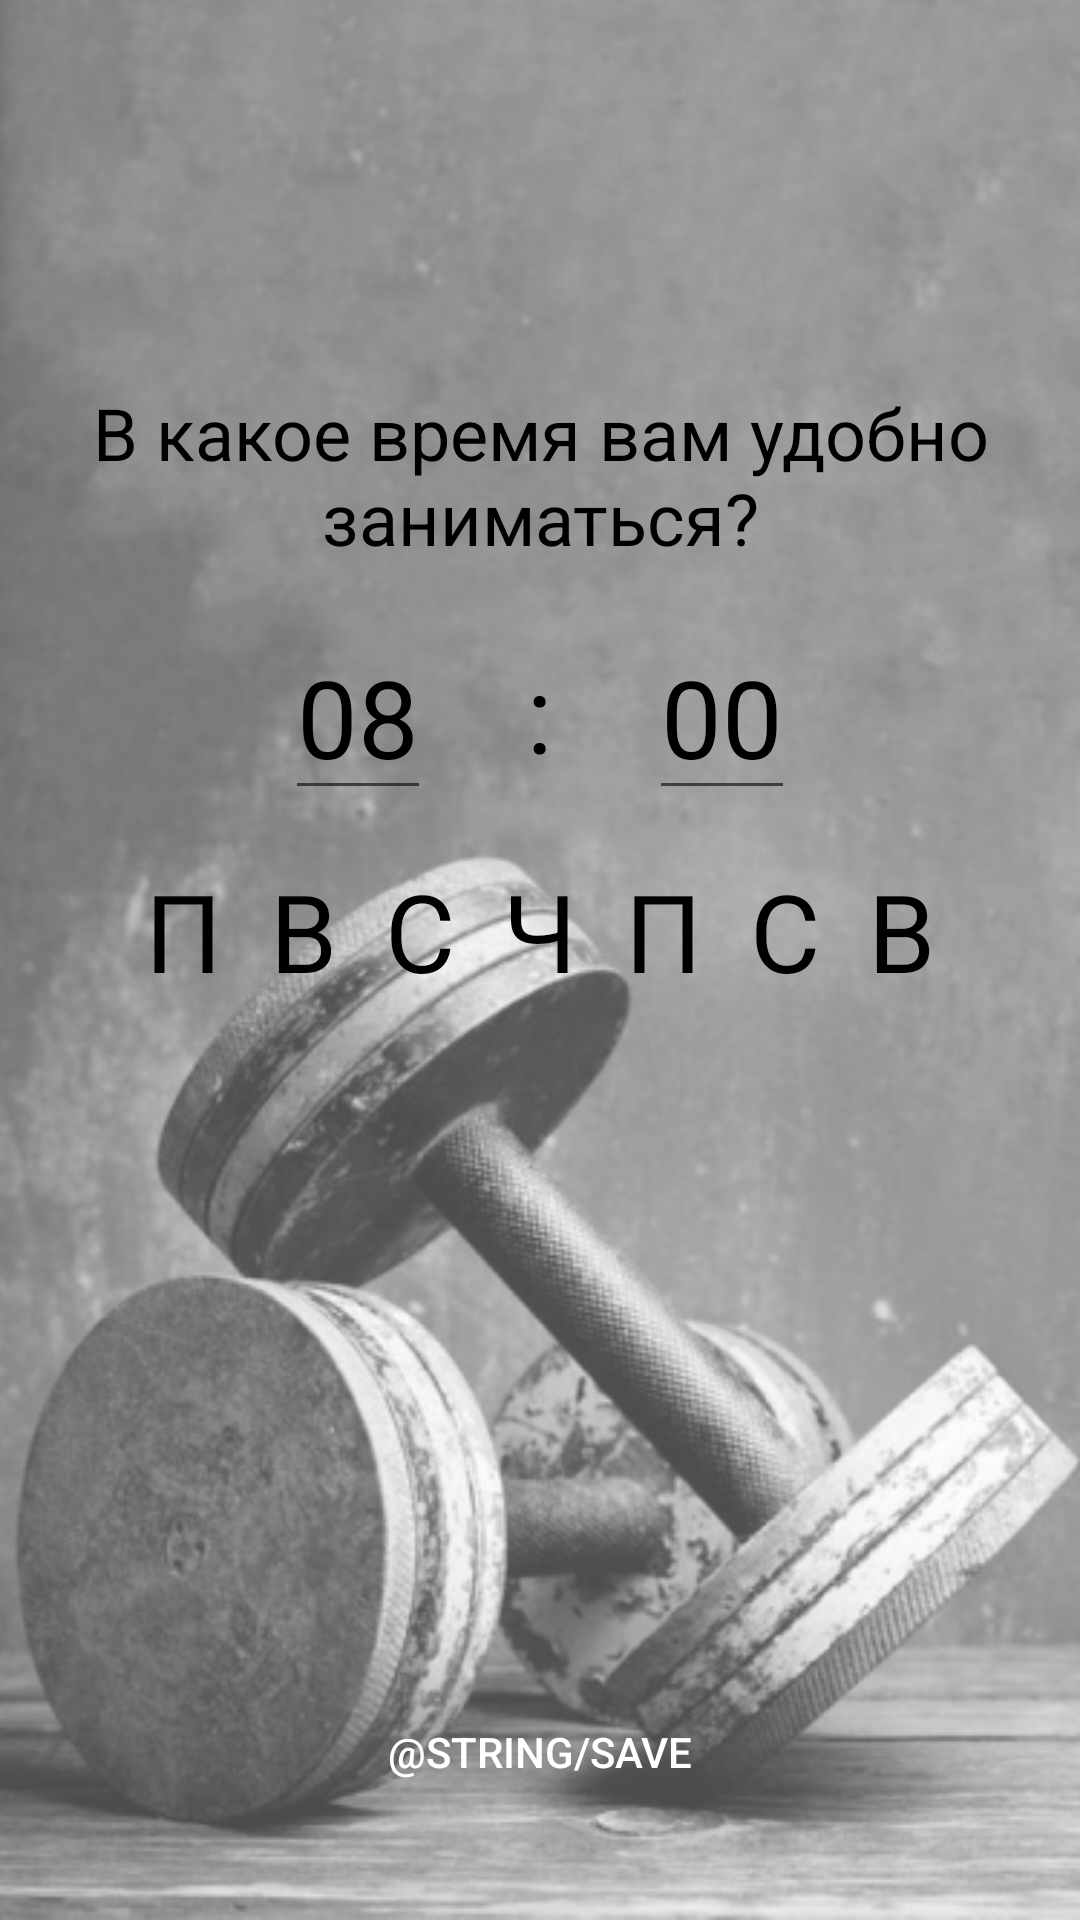

The Android layout XML behind this screen, and the referenced resources:
<!-- AndroidManifest.xml: application theme AppTheme -->
<!-- res/layout/activity_notifications.xml -->
<?xml version="1.0" encoding="utf-8"?>
<android.support.constraint.ConstraintLayout xmlns:android="http://schemas.android.com/apk/res/android"
    xmlns:app="http://schemas.android.com/apk/res-auto"
    xmlns:tools="http://schemas.android.com/tools"
    android:layout_width="match_parent"
    android:layout_height="match_parent"
    android:background="@drawable/wallpaper"
    tools:context=".NotificationsActivity">


    <TextView
        android:id="@+id/label"
        android:layout_width="wrap_content"
        android:layout_height="wrap_content"
        app:layout_constraintTop_toTopOf="parent"
        app:layout_constraintStart_toStartOf="parent"
        app:layout_constraintEnd_toEndOf="parent"
        android:text="В какое время вам удобно заниматься?"
        android:textColor="@color/textColorDark"
        android:textSize="24sp"
        android:textAlignment="center"
        android:layout_marginTop="128dp"/>


    <LinearLayout
        android:id="@+id/time"
        android:orientation="horizontal"
        android:layout_width="match_parent"
        android:layout_height="wrap_content"
        android:gravity="center"
        app:layout_constraintTop_toBottomOf="@id/label"
        android:layout_marginTop="16dp">

        <EditText
            android:id="@+id/hours"
            android:layout_width="wrap_content"
            android:layout_height="wrap_content"
            android:text="08"
            android:maxLength="2"
            android:textColor="@color/textColorDark"
            android:textSize="36sp"
            android:textAlignment="center"/>

        <TextView
            android:layout_width="wrap_content"
            android:layout_height="wrap_content"
            android:layout_marginStart="32dp"
            android:text=":"
            android:textColor="@color/textColorDark"
            android:textSize="36sp"
            android:textAlignment="center"
            android:layout_marginLeft="32dp" />

        <EditText
            android:id="@+id/minutes"
            android:layout_width="wrap_content"
            android:layout_height="wrap_content"
            android:layout_marginStart="32dp"
            android:text="00"
            android:maxLength="2"
            android:textColor="@color/textColorDark"
            android:textSize="36sp"
            android:textAlignment="center"
            android:layout_marginLeft="32dp" />
    </LinearLayout>


    <LinearLayout
        android:id="@+id/days"
        android:layout_width="match_parent"
        android:layout_height="wrap_content"
        android:layout_marginStart="16dp"
        android:layout_marginEnd="16dp"
        android:layout_marginTop="16dp"
        android:orientation="horizontal"
        android:gravity="center"
        app:layout_constraintTop_toBottomOf="@id/time">


        <CheckBox
            android:id="@+id/monday"
            android:layout_width="wrap_content"
            android:layout_height="wrap_content"
            android:text="П"
            android:textSize="36sp"
            android:checked="false"
            android:textColor="@color/foreground_days"
            android:button="@null" />

        <CheckBox
            android:id="@+id/tuesday"
            android:layout_width="wrap_content"
            android:layout_height="wrap_content"
            android:text="В"
            android:textSize="36sp"
            android:button="@null"
            android:textColor="@color/foreground_days"
            android:layout_marginStart="16dp"
            android:layout_marginLeft="16dp"/>

        <CheckBox
            android:id="@+id/wednesday"
            android:layout_width="wrap_content"
            android:layout_height="wrap_content"
            android:text="С"
            android:textSize="36sp"
            android:button="@null"
            android:textColor="@color/foreground_days"
            android:layout_marginStart="16dp"
            android:layout_marginLeft="16dp"/>

        <CheckBox
            android:id="@+id/thursday"
            android:layout_width="wrap_content"
            android:layout_height="wrap_content"
            android:text="Ч"
            android:textSize="36sp"
            android:button="@null"
            android:textColor="@color/foreground_days"
            android:layout_marginStart="16dp"
            android:layout_marginLeft="16dp"/>

        <CheckBox
            android:id="@+id/friday"
            android:layout_width="wrap_content"
            android:layout_height="wrap_content"
            android:text="П"
            android:textSize="36sp"
            android:button="@null"
            android:textColor="@color/foreground_days"
            android:layout_marginStart="16dp"
            android:layout_marginLeft="16dp"/>

        <CheckBox
            android:id="@+id/saturday"
            android:layout_width="wrap_content"
            android:layout_height="wrap_content"
            android:text="С"
            android:textSize="36sp"
            android:button="@null"
            android:textColor="@color/foreground_days"
            android:layout_marginStart="16dp"
            android:layout_marginLeft="16dp"/>

        <CheckBox
            android:id="@+id/sunday"
            android:layout_width="wrap_content"
            android:layout_height="wrap_content"
            android:text="В"
            android:textSize="36sp"
            android:button="@null"
            android:textColor="@color/foreground_days"
            android:layout_marginStart="16dp"
            android:layout_marginLeft="16dp"/>
    </LinearLayout>



    <Button
        android:id="@+id/bnSave"
        android:layout_width="match_parent"
        android:layout_height="wrap_content"
        android:textColor="@color/textColorLight"
        android:text="@string/save"
        android:layout_margin="32dp"
        android:background="@drawable/background_green_button"
        app:layout_constraintBottom_toBottomOf="parent"/>

</android.support.constraint.ConstraintLayout>
<!-- resources referenced by this layout -->
<resources>
  <color name="textColorDark">#000</color>
  <color name="textColorLight">#fff</color>
  <!-- drawable wallpaper: png bitmap (drawable, 183963 bytes) -->
  <style name="AppTheme" parent="@style/Theme.AppCompat.Light.NoActionBar">
          
          <item name="colorPrimary">@color/colorPrimary</item>
          <item name="colorPrimaryDark">@color/colorPrimaryDark</item>
          <item name="colorAccent">@color/colorAccent</item>
      </style>
  <color name="colorPrimary">#48AB34</color>
  <color name="colorPrimaryDark">#000000</color>
  <color name="colorAccent">#eeeeee</color>
</resources>
